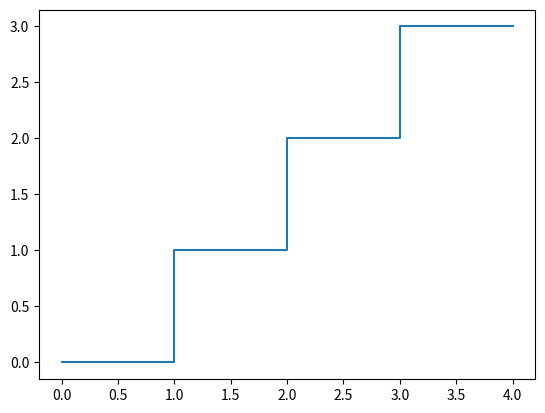

The matplotlib source for this figure:
#!/usr/bin/env python
# -*- encoding: utf-8 -*-
# @Time : 2021/11/30 14:29
# import sys
# sys.path.append("..")
import numpy as np
import matplotlib.pyplot as plt

t = np.array([0, 1, 2, 3, 4])
x = np.array([0, 1, 2, 3, 3])
plt.step(t, x, where="post")

plt.show()
